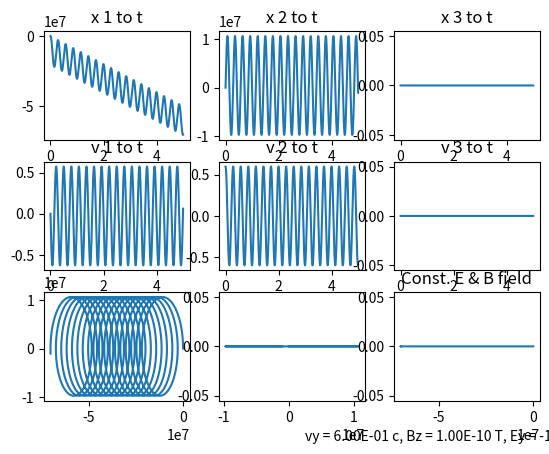

Reproduce this figure in Python.
# -*- coding: utf-8 -*-
"""
Created on Tue Nov  2 10:26:55 2021

[redacted]
"""
import numpy as np
import matplotlib.pyplot as plt

#   velocity in lightspeed unit
x = np.array([0., 0., 0.])
vi = np.array([0., .6, 0.])
dt = 0.001
t = 5
n = t / dt

#   constant E & B field
E = np.array([0., -1e-3, 0.])
B = np.array([0., 0., 1e-10])

A_str = vi[1]
B_str = E[1]
C_str = B[2]

#   Lorentz tansform for velocity
def Lor(v):
    r = pow(1 - pow(v, 2), 0.5)
    return r

#   in SI unit
q = -1.602e-19  #   C
m = 9.109e-31   #   kg
c = 299792458   #   m/s
T = [0.]

w = q * np.linalg.norm(B) / m
ro = 1 / w

x0 = Pos = x
v0 = V = vi * c
r0 = Lor(np.linalg.norm(v0 / c))
#r0 = pow(1 - pow(np.linalg.norm(v0), 2), 0.5)

#   Boris method, relativity velocity included
for i in range (int(n)):
    x1 = x0 + v0 * dt / (2 * r0)
    v1 = v0 + q * dt * E/ (2 * m)
    r1 = Lor(np.linalg.norm(v1 / c))
    t = q * dt * B / (2 * m * r1)
    s = t * 2 / (1 + pow(np.linalg.norm(t), 2))
    v2 = v1 + np.cross((v1 + np.cross(v1, t)), s)
    vf = v2 + q * dt * E/ (2 * m)
    rf = Lor(np.linalg.norm(vf / c))
    xf = x1 + vf * dt / (2 * rf)

#    print(x0, "\n", x1, "\n", xf, "\n\n", v0, "\n", v1, "\n", v2, "\n", vf, "\n\n",
#          r0, "\n", r1, "\n", rf, "\n\n\n")

    Pos = np.vstack([Pos, xf])
    V = np.vstack([V, vf])
    x0 = xf
    v0 = vf
    r0 = rf
    i = i + 1
    T = np.append(T, i)

#   correct time and velocity
T = T * dt
V = V / c

#   plot
i = 0
j = 0
for i in range(3):
    plt.subplot(3, 3, i+1)
    plt.plot(T, Pos.T[i])
    plt.title("x %d to t" % (i+1))
    i = i + 1
for j in range(3):
    plt.subplot(3, 3, i+1)
    plt.plot(T, V.T[j])
    plt.title("v %d to t" % (j+1))
    i = i + 1
    j = j + 1

plt.subplot(3, 3, 7)
plt.plot(Pos.T[0], Pos.T[1])
plt.subplot(3, 3, 8)
plt.plot(Pos.T[1], Pos.T[2])
plt.subplot(3, 3, 9)
plt.plot(Pos.T[0], Pos.T[2])
plt.title("Const. E & B field")
plt.xlabel("vy = %.2E c, Bz = %.2E T, Ey = %.2E V/m" % (A_str, C_str, B_str))

vx_expect = np.linalg.norm(E) / np.linalg.norm(B)
print(w,"\n", ro,"\n", vx_expect)

plt.show()
